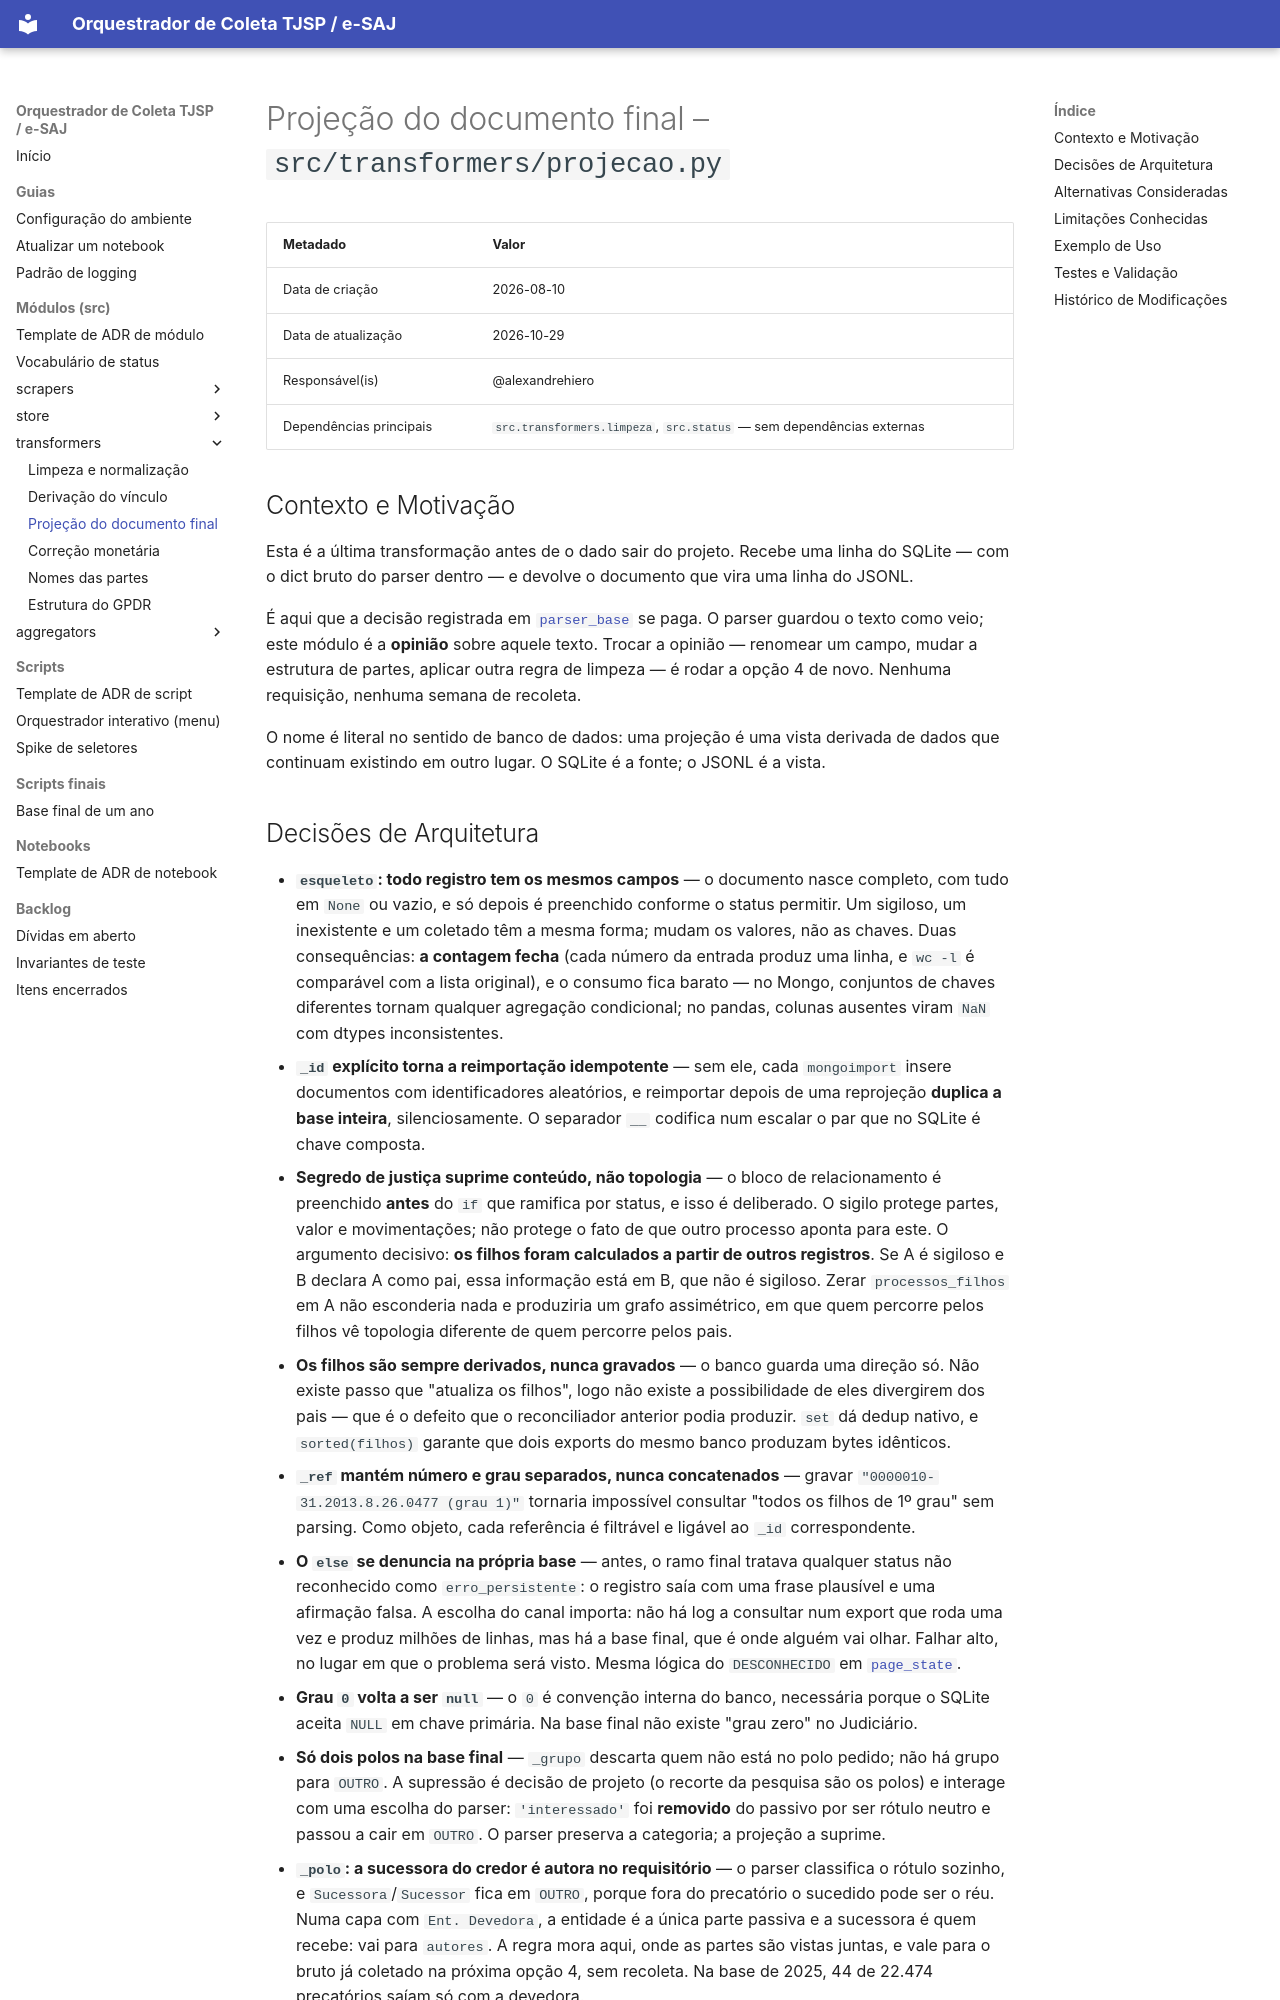

repository: alexandrehiero/orquestrador · page: src/transformers/projecao/index.html · generator: mkdocs

# Projeção do documento final – `src/transformers/projecao.py`

| Metadado            | Valor                                      |
|---------------------|--------------------------------------------|
| Data de criação     | 2026-08-10                                 |
| Data de atualização | 2026-10-29                                 |
| Responsável(is)     | @alexandrehiero                            |
| Dependências principais | `src.transformers.limpeza`, `src.status` — sem dependências externas |

## Contexto e Motivação

Esta é a última transformação antes de o dado sair do projeto. Recebe uma linha do SQLite — com o dict bruto do parser dentro — e devolve o documento que vira uma linha do JSONL.

É aqui que a decisão registrada em [`parser_base`](../scrapers/parser_base.md) se paga. O parser guardou o texto como veio; este módulo é a **opinião** sobre aquele texto. Trocar a opinião — renomear um campo, mudar a estrutura de partes, aplicar outra regra de limpeza — é rodar a opção 4 de novo. Nenhuma requisição, nenhuma semana de recoleta.

O nome é literal no sentido de banco de dados: uma projeção é uma vista derivada de dados que continuam existindo em outro lugar. O SQLite é a fonte; o JSONL é a vista.
